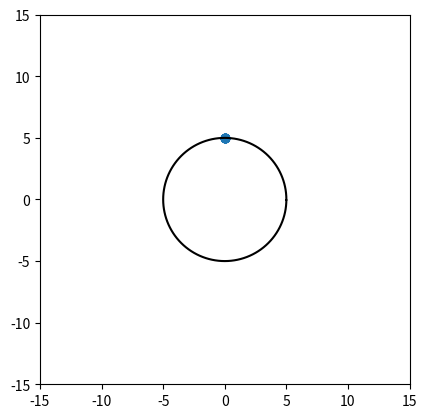

This chart was generated by the following Python code:
import numpy as np
from scipy.integrate import odeint
import matplotlib.pyplot as plt
from matplotlib.animation import FuncAnimation

t_total = 100 # Total time[s]
interval = 1
dt = 0.1 # 1ステップの時間[s]
t = np.arange(0, t_total, dt)

M = 10 #衛星の質量[kg]
m = 0.1 #単位長さの紐の質量[kg]
l = 1 # 単位長さの紐の長さ[m]
dl_dt = 0.1

n = 10
omega = np.pi / 180 * 5
radius = 5

# 初期条件
def initial_position(n, omega, radius):
    # 位置と速度と張力
    x0 = np.zeros(n * 3 + 2)
    for i in range (n):
        x0[i] = np.pi / 2
        x0[n + i] = omega
        x0[2 * n + i] = 0
    x0[n * 3 + 1] = np.pi / 2
    return x0

x0 = initial_position(n, omega, radius)

def calc_theta_dot2(mass, length, tension, num, n, theta_list):
    if num == 0:
        return 6 * tension / mass / length * (np.sin(theta_list[num + 1] - theta_list[num]))
    elif num == n - 1:
        return 6 * tension / mass / length * (np.sin(theta_list[num - 1] - theta_list[num]))
    else:
        return 6 * tension / mass / length * (np.sin(theta_list[num + 1] - theta_list[num]) + np.sin(theta_list[num - 1] - theta_list[num]))

def equation(x, t, n, omega, radius, dt, dl_dt, l, m, M):
    ret = np.zeros(n * 3 + 2)
    ret[0:n] = x[n:n*2]
    l_num = int(dl_dt * t / l)
    for i in range (n):
        if i > l_num:
            continue
        elif i == l_num:
            partial_length = dl_dt * t - l_num * l
            partial_mass = m * partial_length / l
            if partial_length * partial_mass == 0:
                continue
            ret[n + i] = calc_theta_dot2(partial_mass, partial_length, x[n * 3], i, n, x[0:n])
            print(ret[n + i])
            ret[n * 2 + i] = dl_dt
            ret[n * 3] += M * partial_length * ret[n + i] * np.sin(x[i] - x[0])
        else:
            ret[n + i] = calc_theta_dot2(m, l, x[n * 3], i, n, x[0:n])
            ret[n * 3] += M * l * ret[n + i] * np.sin(x[i] - x[0])
    ret[n * 3] += M * radius * omega**2 * np.sin(omega * t  - np.pi / 2 - x[0])
    ret[n * 3] = (ret[n * 3] - x[n * 3]) / dt
    ret[n * 3 + 1] = omega
    return ret

x = odeint(equation,x0,t,args=(n, omega, radius, dt, dl_dt, l, m, M))

fig,ax = plt.subplots()
image, = ax.plot([],[], 'o-', lw=1)
ax.set_xlim(-1.5 * n,1.5 * n)
ax.set_ylim(-1.5 * n,1.5 * n)
# ax.set_title('t={}'.format(t))
theta = np.arange(0,2*np.pi, 2*np.pi/360)
circle_x = radius * np.cos(theta)
circle_y = radius * np.sin(theta)
ax.plot(circle_x,circle_y, color='black')
ax.set_aspect('equal')


def update_anim(frame_num):
    x_axis = np.zeros(n + 1)
    y_axis = np.zeros(n + 1)
    for i in range (n + 1):
        if i == 0:
            x_axis[i] = radius * np.cos(x.T[n * 3 + 1][frame_num])
            y_axis[i] = radius * np.sin(x.T[n * 3 + 1][frame_num])
        else:
            x_axis[i] = x_axis[i - 1] + x.T[n * 3 - i][frame_num] * np.cos(x.T[n - i][frame_num])
            y_axis[i] = y_axis[i - 1] + x.T[n * 3 - i][frame_num] * np.sin(x.T[n - i][frame_num])
    image.set_data(x_axis,y_axis)
    return image,

anim = FuncAnimation(fig, update_anim,frames=np.arange(0, len(t)),interval=interval ,blit=True)
# anim.save("rotation.gif", writer='pillow')
plt.show()

